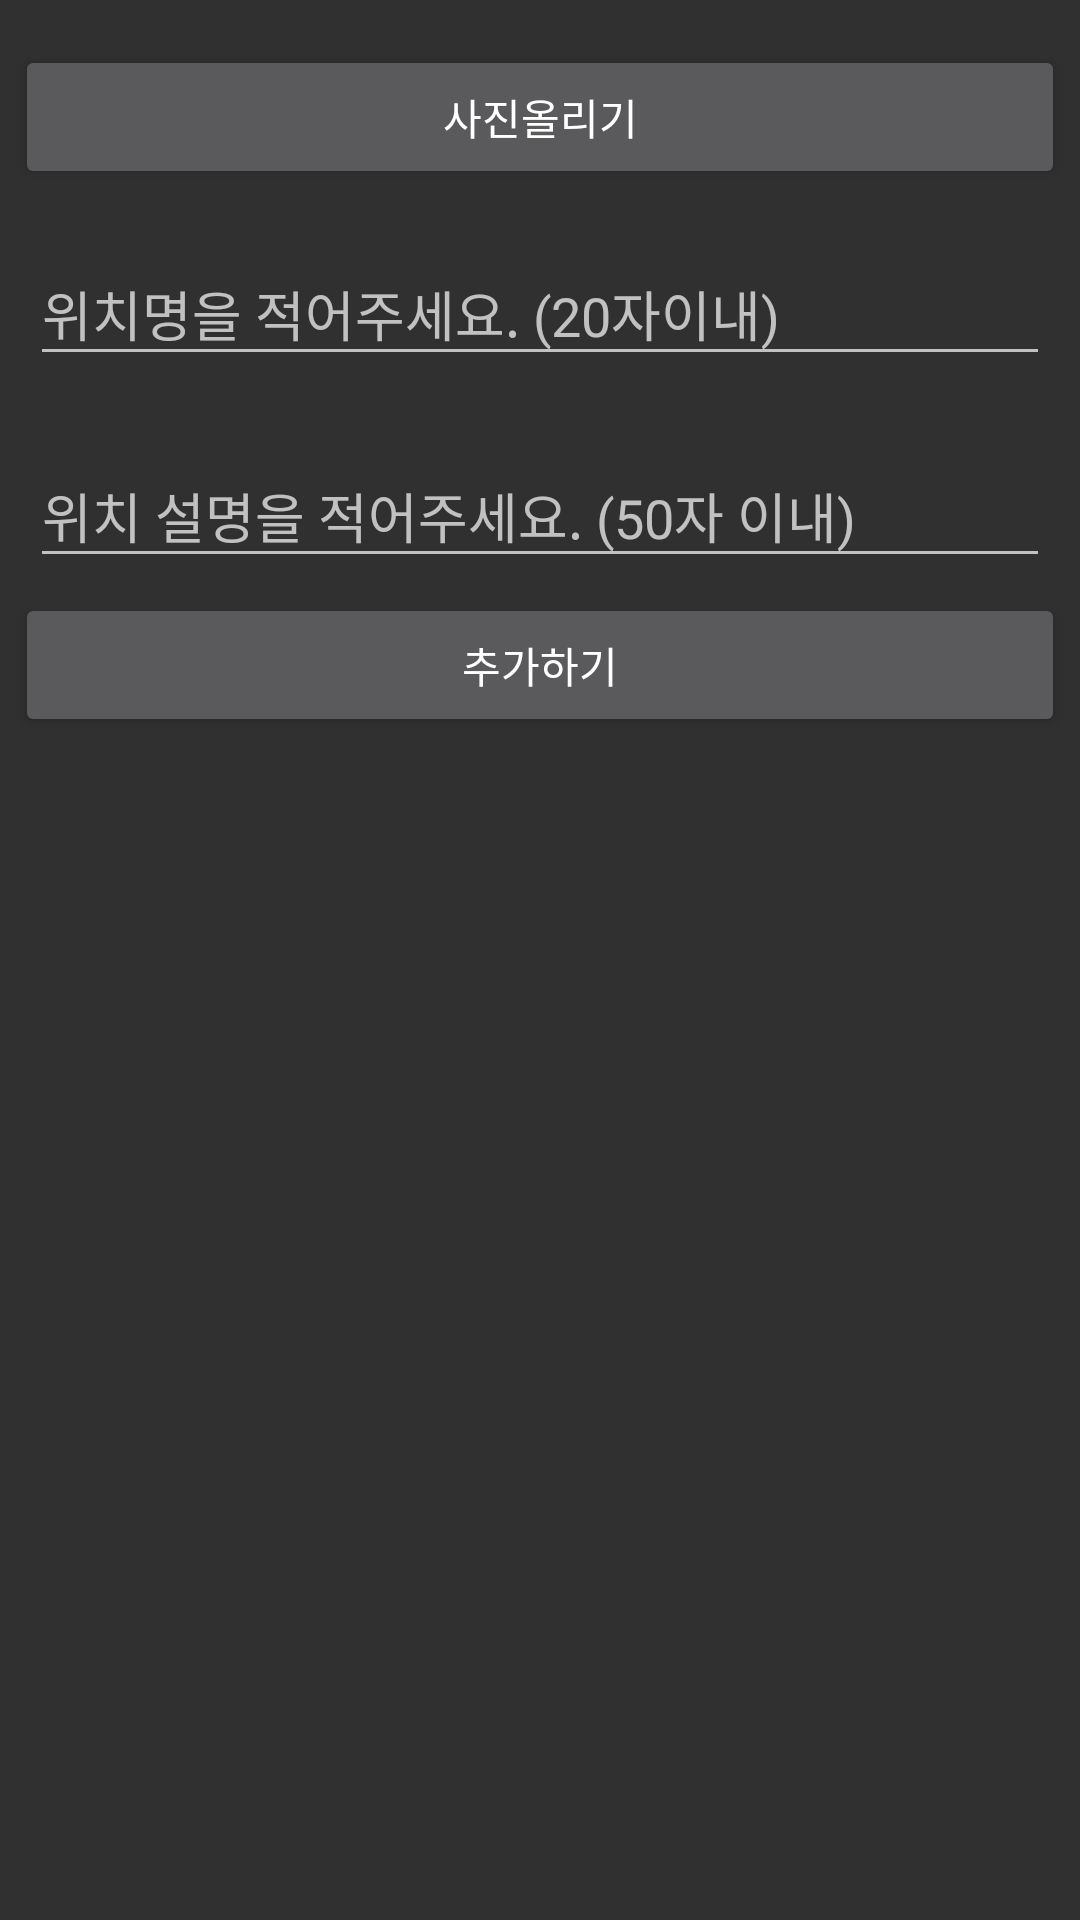

Here is an Android app screen rendered from its layout file. Give the layout XML and the strings, colors and styles it references.
<!-- AndroidManifest.xml: application theme AppTheme -->
<!-- res/layout/activity_add_location.xml -->
<FrameLayout xmlns:android="http://schemas.android.com/apk/res/android"
    xmlns:app="http://schemas.android.com/apk/res-auto"
    xmlns:tools="http://schemas.android.com/tools"
    android:layout_width="match_parent"
    android:layout_height="match_parent"
    tools:context="com.tkkim.whereisit.add_location.AddLocation">

    <ScrollView
        android:layout_width="match_parent"
        android:layout_height="match_parent">

        <LinearLayout
            android:layout_width="match_parent"
            android:layout_height="wrap_content"
            android:layout_margin="@dimen/margin_linearlayout"
            android:orientation="vertical"
            android:weightSum="1">


            <ImageView
                android:id="@+id/ivLocImg"
                android:layout_width="wrap_content"
                android:layout_height="wrap_content"
                android:layout_gravity="center_horizontal"
                android:layout_margin="@dimen/margin_basic"
                android:fitsSystemWindows="true"
                android:scaleType="centerCrop"
                app:srcCompat="@drawable/ic_android_black_24dp" />


            <Button
                android:id="@+id/btnImg"
                android:layout_width="match_parent"
                android:layout_height="wrap_content"
                android:text="@string/btn_upload_img" />

            <android.support.design.widget.TextInputLayout
                android:layout_width="match_parent"
                android:layout_height="wrap_content"
                android:layout_marginTop="10dp">

                <android.support.v7.widget.AppCompatEditText
                    android:id="@+id/etLocName"
                    android:layout_width="match_parent"
                    android:layout_height="wrap_content"
                    android:layout_margin="@dimen/margin_basic"
                    android:hint="@string/hint_loc_name"
                    android:inputType="textPersonName"
                    android:maxLength="20"
                    android:maxLines="1"
                    android:textColorHint="@color/colorHint" />
            </android.support.design.widget.TextInputLayout>


            <android.support.design.widget.TextInputLayout
                android:layout_width="match_parent"
                android:layout_height="wrap_content"
                android:layout_marginTop="10dp">

                <android.support.v7.widget.AppCompatEditText
                    android:id="@+id/etLocComment"
                    android:layout_width="match_parent"
                    android:layout_height="wrap_content"
                    android:layout_margin="@dimen/margin_basic"
                    android:hint="@string/hint_loc_comment"
                    android:inputType="textPersonName"
                    android:maxLength="50"
                    android:textColorHint="@color/colorHint" />
            </android.support.design.widget.TextInputLayout>


            <Button
                android:id="@+id/btnInsert"
                android:layout_width="match_parent"
                android:layout_height="wrap_content"
                android:text="@string/btn_insert" />
        </LinearLayout>
    </ScrollView>
</FrameLayout>
<!-- resources referenced by this layout -->
<resources>
  <color name="colorHint">#dce1e2</color>
  <dimen name="margin_basic">5dp</dimen>
  <dimen name="margin_linearlayout">5dp</dimen>
  <string name="btn_insert">추가하기</string>
  <string name="btn_upload_img">사진올리기</string>
  <string name="hint_loc_comment">위치 설명을 적어주세요. (50자 이내)</string>
  <string name="hint_loc_name">위치명을 적어주세요. (20자이내)</string>
  <style name="AppTheme" parent="Theme.AppCompat.NoActionBar">
          
          <item name="colorPrimary">@color/colorPrimary</item>
          <item name="colorPrimaryDark">@color/colorPrimaryDark</item>
          <item name="colorAccent">@color/colorAccent</item>
      </style>
  <color name="colorPrimary">#1f8c96</color>
  <color name="colorPrimaryDark">#c72c2c</color>
  <color name="colorAccent">#8efa2f</color>
</resources>
